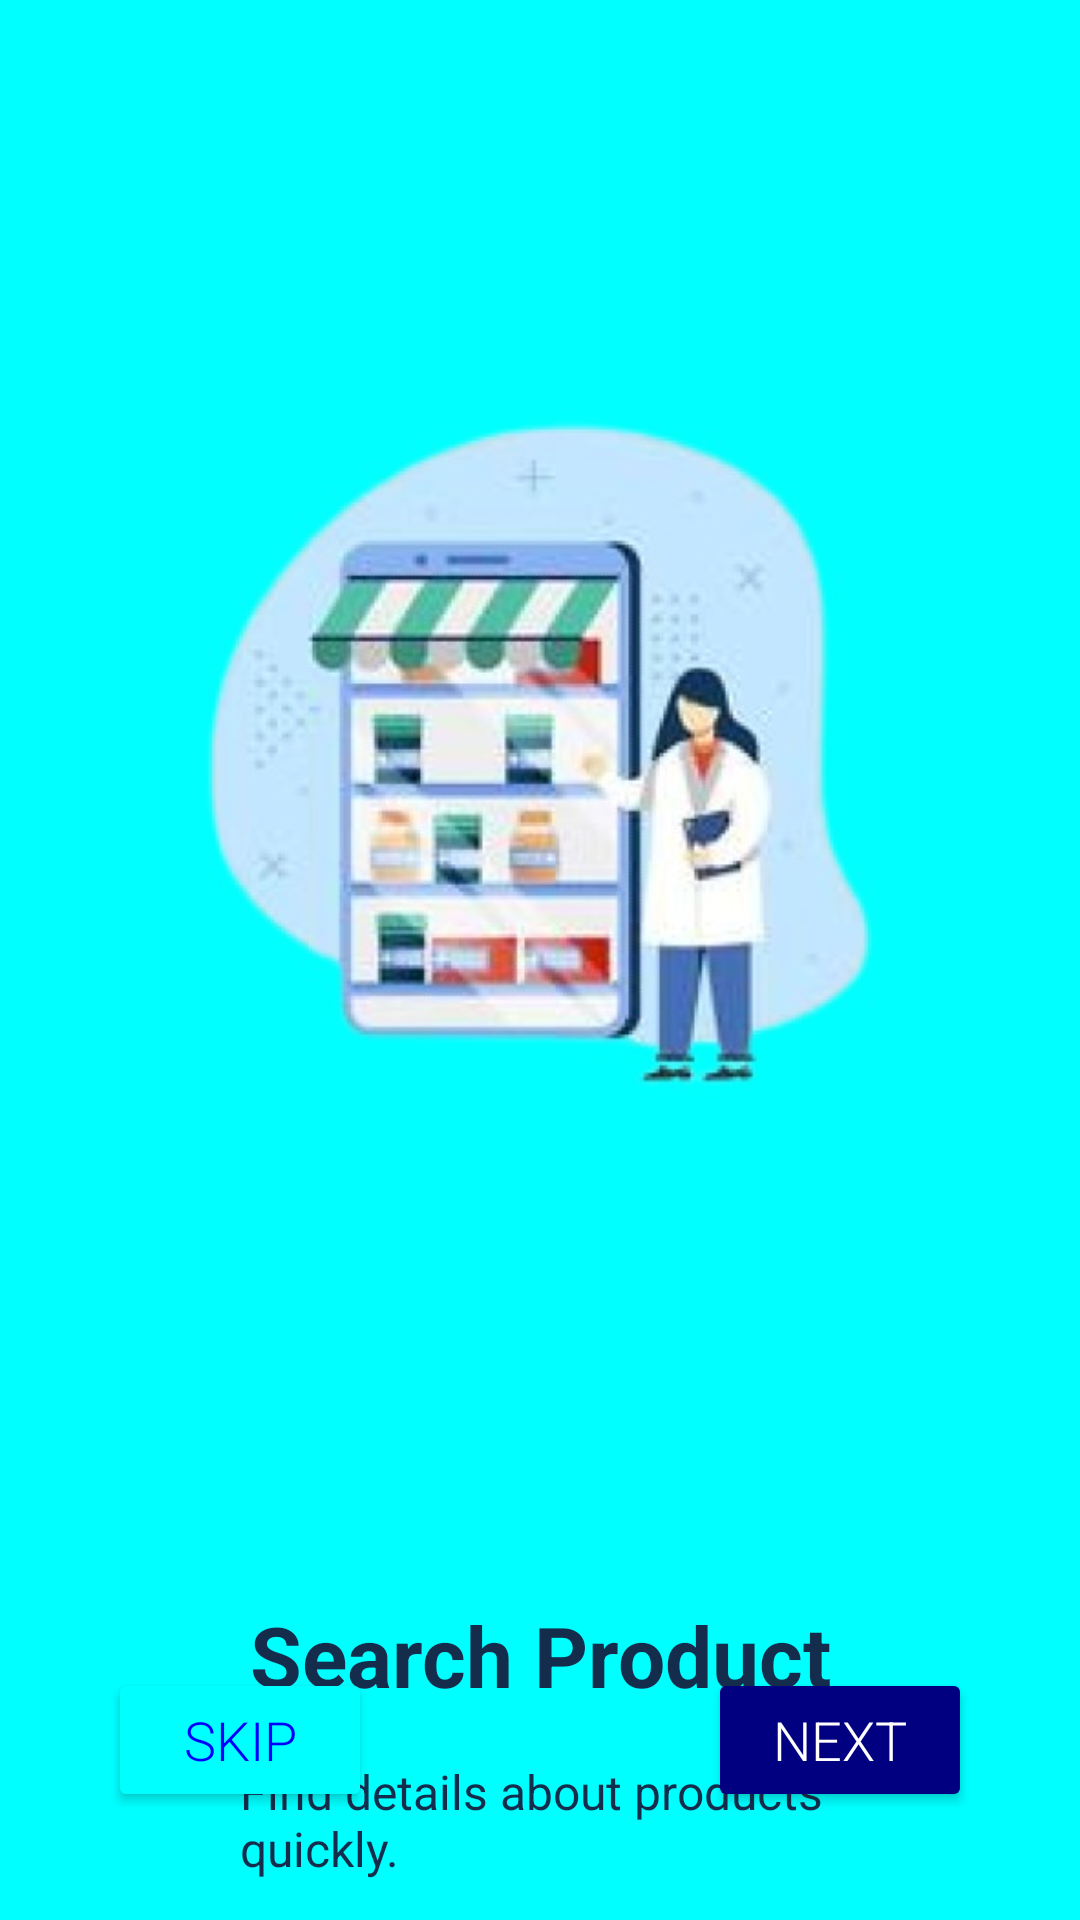

The Android layout XML behind this screen, and the referenced resources:
<!-- AndroidManifest.xml: application theme Theme.PharmaTech -->
<!-- res/layout/activity_onboarding2.xml -->
<?xml version="1.0" encoding="utf-8"?>
<RelativeLayout
    android:id="@+id/L1"
    xmlns:android="http://schemas.android.com/apk/res/android"
    xmlns:tools="http://schemas.android.com/tools"
    android:layout_width="match_parent"
    android:layout_height="match_parent"
    android:layout_alignParentStart="true"
    android:layout_alignParentEnd="true"
    android:background="#00FFFF"
    android:orientation="vertical"
    android:paddingTop="20dp"
    tools:ignore="RtlSymmetry">

    <ImageView
        android:id="@+id/img1"
        android:layout_width="wrap_content"
        android:layout_height="wrap_content"
        android:layout_marginTop="20dp"
        android:contentDescription="onbording1_image"
        android:src="@drawable/onboarding2"
        tools:ignore="HardcodedText" />

    <TextView
        android:id="@+id/txt1"
        android:layout_width="match_parent"
        android:layout_height="wrap_content"
        android:layout_below="@+id/img1"
        android:layout_marginTop="71dp"
        android:gravity="center_horizontal"
        android:text="Search Product"
        android:textColor="#142D4D"
        android:textSize="28sp"
        android:textStyle="bold"
        tools:ignore="HardcodedText" />

    <TextView
        android:id="@+id/txt2"
        android:layout_width="wrap_content"
        android:layout_height="wrap_content"
        android:layout_below="@id/txt1"
        android:layout_alignParentStart="true"
        android:layout_alignParentEnd="true"
        android:layout_marginStart="80dp"
        android:layout_marginTop="16dp"
        android:layout_marginEnd="65dp"
        android:foregroundGravity="center"
        android:text="Find details about products quickly."
        android:textColor="#142D4D"
        android:textSize="16sp"
        tools:ignore="HardcodedText" />

    <Button
        android:id="@+id/btn1"
        android:layout_width="wrap_content"
        android:layout_height="wrap_content"
        android:layout_alignParentEnd="true"
        android:layout_alignParentBottom="true"
        android:layout_marginBottom="36dp"
        android:layout_marginEnd="36dp"
        android:backgroundTint="#000080"
        android:text="Next"
        android:textSize="18sp"
        android:textColor="#FFFFFF"
        android:fontFamily="sans-serif-light"
        tools:ignore="HardcodedText" />

    <Button
        android:id="@+id/btn2"
        android:layout_width="wrap_content"
        android:layout_height="wrap_content"
        android:layout_alignParentStart="true"
        android:layout_alignParentBottom="true"
        android:layout_marginBottom="36dp"
        android:layout_marginStart="36dp"
        android:backgroundTint="#00FFFF"
        android:text="Skip"
        android:textSize="18sp"
        android:textColor="#0000ff"
        android:fontFamily="sans-serif-light"
        tools:ignore="HardcodedText" />

</RelativeLayout>
<!-- resources referenced by this layout -->
<resources>
  <!-- drawable onboarding2: jpg bitmap (drawable, 29069 bytes) -->
  <style name="Theme.PharmaTech" parent="Base.Theme.PharmaTech" />
  <style name="Base.Theme.PharmaTech" parent="Theme.Material3.DayNight.NoActionBar">
          
          
      </style>
</resources>
